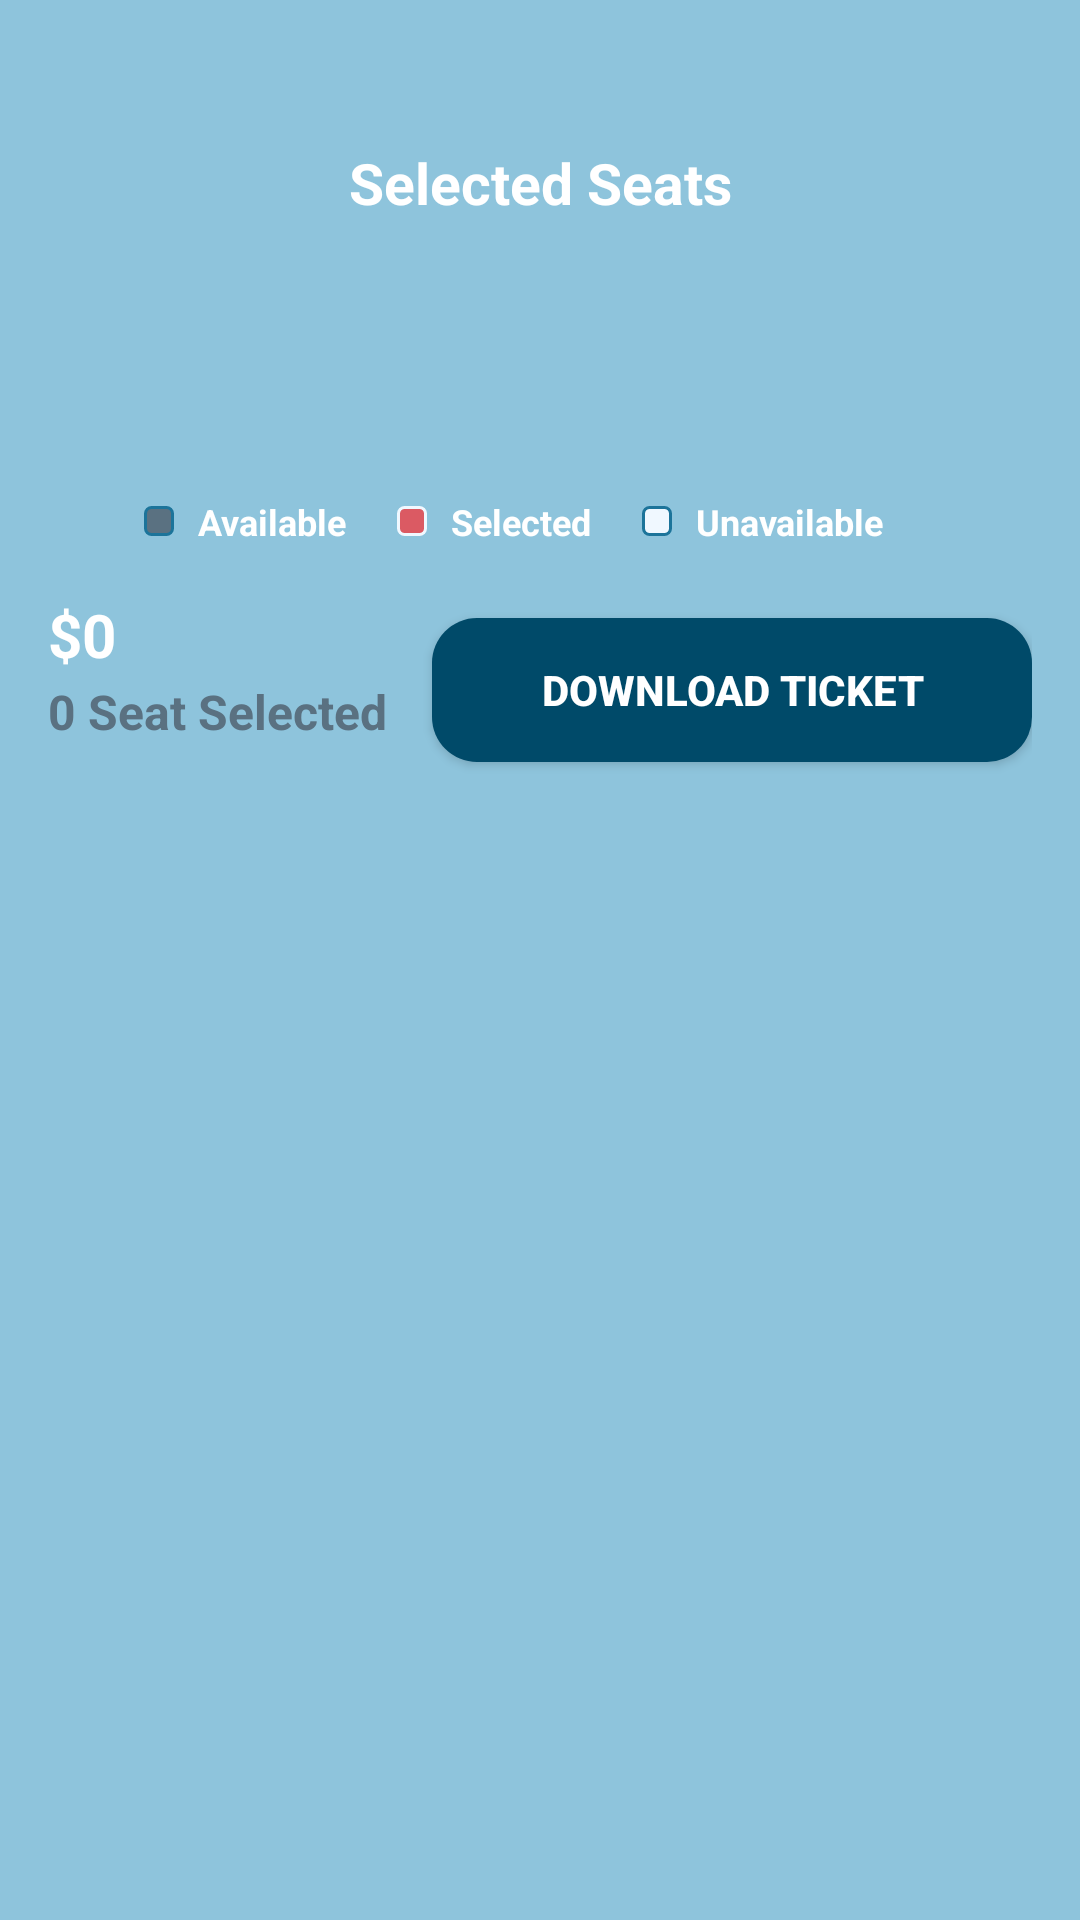

Reconstruct the res/layout file that produces this screen, plus the resources it refers to.
<!-- AndroidManifest.xml: application theme Theme.CineTix -->
<!-- res/layout/activity_seat_list.xml -->
<?xml version="1.0" encoding="utf-8"?>
<androidx.constraintlayout.widget.ConstraintLayout xmlns:android="http://schemas.android.com/apk/res/android"
    xmlns:app="http://schemas.android.com/apk/res-auto"
    xmlns:tools="http://schemas.android.com/tools"
    android:id="@+id/main"
    android:layout_width="match_parent"
    android:layout_height="match_parent"
    android:background="@color/seaBlue4"
    tools:context=".SeatListActivity">

    <ScrollView
        android:layout_width="match_parent"
        android:layout_height="match_parent">

        <LinearLayout
            android:layout_width="match_parent"
            android:layout_height="wrap_content"
            android:orientation="vertical" >

            <androidx.constraintlayout.widget.ConstraintLayout
                android:layout_width="match_parent"
                android:layout_height="match_parent"
                android:layout_marginTop="48dp"
                android:layout_marginStart="16dp"
                android:layout_marginEnd="16dp">

                <ImageView
                    android:id="@+id/backBtn"
                    android:layout_width="wrap_content"
                    android:layout_height="wrap_content"

                    android:contentDescription="@string/todo"
                    app:layout_constraintBottom_toBottomOf="parent"
                    app:layout_constraintStart_toStartOf="parent"
                    app:layout_constraintTop_toTopOf="parent"
                    app:srcCompat="@drawable/back_dark"
                    tools:ignore="ImageContrastCheck" />

                <TextView
                    android:id="@+id/textView5"
                    android:layout_width="wrap_content"
                    android:layout_height="wrap_content"
                    android:text="@string/selected_seats"
                    android:textStyle="bold"
                    android:textSize="19sp"
                    android:textColor="@color/white"
                    app:layout_constraintBottom_toBottomOf="parent"
                    app:layout_constraintEnd_toEndOf="parent"
                    app:layout_constraintStart_toStartOf="parent"
                    app:layout_constraintTop_toTopOf="parent" />

            </androidx.constraintlayout.widget.ConstraintLayout>

            <androidx.recyclerview.widget.RecyclerView
                android:id="@+id/dateRecyclerView"
                android:layout_width="match_parent"
                android:layout_height="match_parent"
                android:clipToPadding="false"
                android:paddingStart="8dp"
                android:paddingEnd="8dp"
                android:layout_marginTop="8dp"
                android:layout_marginBottom="8dp"
                />
            <androidx.recyclerview.widget.RecyclerView
                android:id="@+id/TimeRecyclerView"
                android:layout_width="match_parent"
                android:layout_height="match_parent"
                android:clipToPadding="false"
                android:paddingStart="8dp"
                android:paddingEnd="8dp"
                android:layout_marginTop="8dp"
                android:layout_marginBottom="8dp"
                />

            <androidx.constraintlayout.widget.ConstraintLayout
                android:layout_width="match_parent"
                android:layout_height="match_parent">



                <androidx.recyclerview.widget.RecyclerView
                    android:id="@+id/seatRecyclerView"
                    android:layout_width="match_parent"
                    android:layout_height="wrap_content"
                    android:layout_marginStart="48dp"
                    android:layout_marginTop="48dp"
                    android:layout_marginEnd="48dp"
                    app:layout_constraintEnd_toEndOf="parent"
                    app:layout_constraintStart_toStartOf="parent"
                    app:layout_constraintTop_toTopOf="parent" />
            </androidx.constraintlayout.widget.ConstraintLayout>

            <LinearLayout
                android:layout_width="match_parent"
                android:layout_height="match_parent"
                android:gravity="center"
                android:layout_marginStart="48dp"
                android:layout_marginTop="12dp"
                android:layout_marginEnd="48dp"
                android:orientation="horizontal">

                <View
                    android:id="@+id/view2"
                    android:layout_width="10dp"
                    android:background="@drawable/ic_seat_available"
                    android:layout_height="10dp" />

                <TextView
                    android:id="@+id/textView6"
                    android:layout_width="wrap_content"
                    android:layout_height="wrap_content"
                    android:layout_weight="1"
                    android:layout_marginStart="8dp"
                    android:textColor="@color/white"
                    android:textStyle="bold"
                    android:textSize="12sp"
                    android:text="@string/available" />
                <View
                    android:id="@+id/view3"
                    android:layout_width="10dp"
                    android:background="@drawable/ic_seat_selected"
                    android:layout_height="10dp" />

                <TextView
                    android:id="@+id/textView7"
                    android:layout_width="wrap_content"
                    android:layout_height="wrap_content"
                    android:layout_weight="1"
                    android:layout_marginStart="8dp"
                    android:textColor="@color/white"
                    android:textStyle="bold"
                    android:textSize="12sp"
                    android:text="@string/selected" />
                <View
                    android:id="@+id/view4"
                    android:layout_width="10dp"
                    android:background="@drawable/ic_seat_unavailable"
                    android:layout_height="10dp" />

                <TextView
                    android:id="@+id/textView8"
                    android:layout_width="wrap_content"
                    android:layout_height="wrap_content"
                    android:layout_weight="1"
                    android:layout_marginStart="8dp"
                    android:textColor="@color/white"
                    android:textStyle="bold"
                    android:textSize="12sp"
                    android:text="@string/unavailable" />
            </LinearLayout>

            <androidx.constraintlayout.widget.ConstraintLayout
                android:layout_width="match_parent"
                android:layout_height="match_parent"
                android:layout_marginStart="16dp"
                android:layout_marginEnd="16dp"
                android:layout_marginTop="16dp"
                android:paddingBottom="32dp">


                <TextView
                    android:id="@+id/priceTxt"
                    android:layout_width="wrap_content"
                    android:layout_height="wrap_content"
                    android:text="@string/_0"
                    android:textColor="@color/white"
                    android:textSize="20sp"
                    android:textStyle="bold"
                    app:layout_constraintStart_toStartOf="parent"
                    app:layout_constraintTop_toTopOf="parent" />
                <TextView
                    android:id="@+id/numberSelectedText"
                    android:layout_width="wrap_content"
                    android:layout_height="match_parent"
                    android:text="@string/_0_seat_selected"
                    android:textColor="@color/black4"
                    android:textSize="16sp"
                    android:textStyle="bold"
                    android:paddingBottom="50dp"
                    app:layout_constraintBottom_toBottomOf="parent"
                    app:layout_constraintStart_toStartOf="parent"
                    app:layout_constraintTop_toBottomOf="parent"
                    />

                <androidx.appcompat.widget.AppCompatButton
                    android:id="@+id/downloadTicketButton"
                    android:layout_width="200dp"
                    android:layout_height="wrap_content"
                    android:text="@string/download_ticket"
                    android:background="@drawable/tealblue_bg"
                    android:layout_marginTop="8dp"
                    android:layout_marginBottom="8dp"
                    android:textColor="@color/white"
                    android:textStyle="bold"
                    app:layout_constraintBottom_toBottomOf="parent"
                    app:layout_constraintEnd_toEndOf="parent"
                    app:layout_constraintTop_toTopOf="parent" />


            </androidx.constraintlayout.widget.ConstraintLayout>
        </LinearLayout>
    </ScrollView>
</androidx.constraintlayout.widget.ConstraintLayout>
<!-- resources referenced by this layout -->
<resources>
  <color name="black4">#5A7181</color>
  <color name="seaBlue4">#8EC4DC</color>
  <color name="white">#FFFFFFFF</color>
  <!-- drawable ic_seat_available (drawable) -->
  <?xml version="1.0" encoding="utf-8"?>
  <selector xmlns:android="http://schemas.android.com/apk/res/android">
      <item>
          <shape android:shape="rectangle">
              <solid android:color="@color/black4"/>
              <corners android:radius="2dp"/>
              <stroke android:color="@color/TealBlue" android:width="1dp"/>
          </shape>
      </item>
  
  </selector>
  <!-- drawable ic_seat_selected (drawable) -->
  <?xml version="1.0" encoding="utf-8"?>
  <selector xmlns:android="http://schemas.android.com/apk/res/android">
      <item>
          <shape android:shape="rectangle">
              <solid android:color="@color/sweetRed"/>
              <corners android:radius="2dp"/>
              <stroke android:color="@color/white3" android:width="1dp"/>
          </shape>
      </item>
  
  </selector>
  <!-- drawable ic_seat_unavailable (drawable) -->
  <?xml version="1.0" encoding="utf-8"?>
  <selector xmlns:android="http://schemas.android.com/apk/res/android">
      <item>
          <shape android:shape="rectangle">
              <solid android:color="@color/white3"/>
              <corners android:radius="2dp"/>
              <stroke android:color="@color/TealBlue" android:width="1dp"/>
          </shape>
      </item>
  
  </selector>
  <!-- drawable tealblue_bg (drawable) -->
  <?xml version="1.0" encoding="utf-8"?>
  <selector xmlns:android="http://schemas.android.com/apk/res/android">
      <item>
          <shape
              android:shape="rectangle">
              <solid android:color="@color/tealBlue2" />
              <corners android:radius="15dp" />
          </shape>
      </item>
  
  </selector>
  <string name="_0">$0</string>
  <string name="_0_seat_selected">0 Seat Selected</string>
  <string name="available">Available</string>
  <string name="download_ticket">Download Ticket</string>
  <string name="selected">Selected</string>
  <string name="selected_seats">Selected Seats</string>
  <string name="todo">TODO</string>
  <string name="unavailable">Unavailable</string>
  <style name="Theme.CineTix" parent="Base.Theme.CineTix" />
  <color name="TealBlue">#1C749A</color>
  <color name="sweetRed">#DB5A63</color>
  <color name="white3">#F0F8FF</color>
  <color name="tealBlue2">#004A69</color>
  <style name="Base.Theme.CineTix" parent="Theme.Material3.DayNight.NoActionBar">
          
          
      </style>
</resources>
